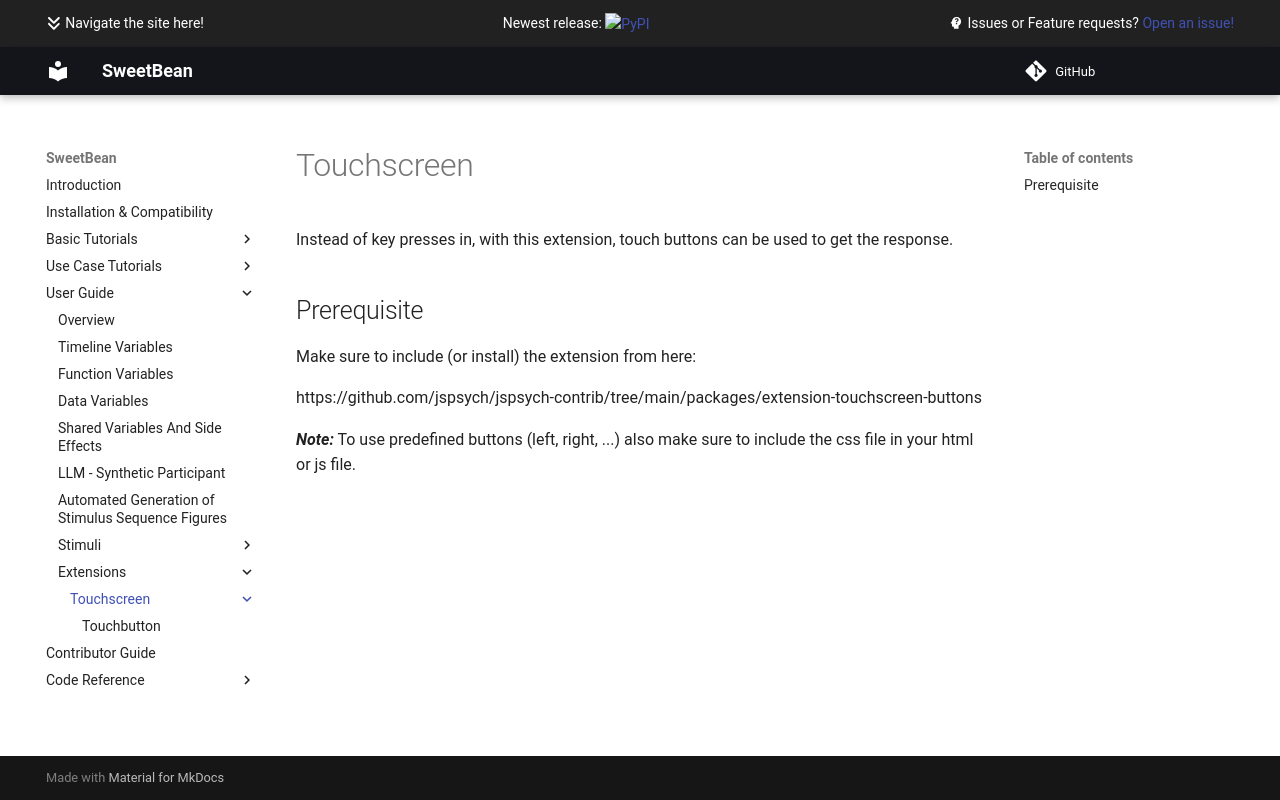

repository: AutoResearch/sweetbean · page: Extensions/Touchscreen/index.html · generator: mkdocs

# Touchscreen

Instead of key presses in, with this extension, touch buttons can be used to get the response.

## Prerequisite

Make sure to include (or install) the extension from here:

https://github.com/jspsych/jspsych-contrib/tree/main/packages/extension-touchscreen-buttons

***Note:***
To use predefined buttons (left, right, ...) also make sure to include the css file in your html or js file.
